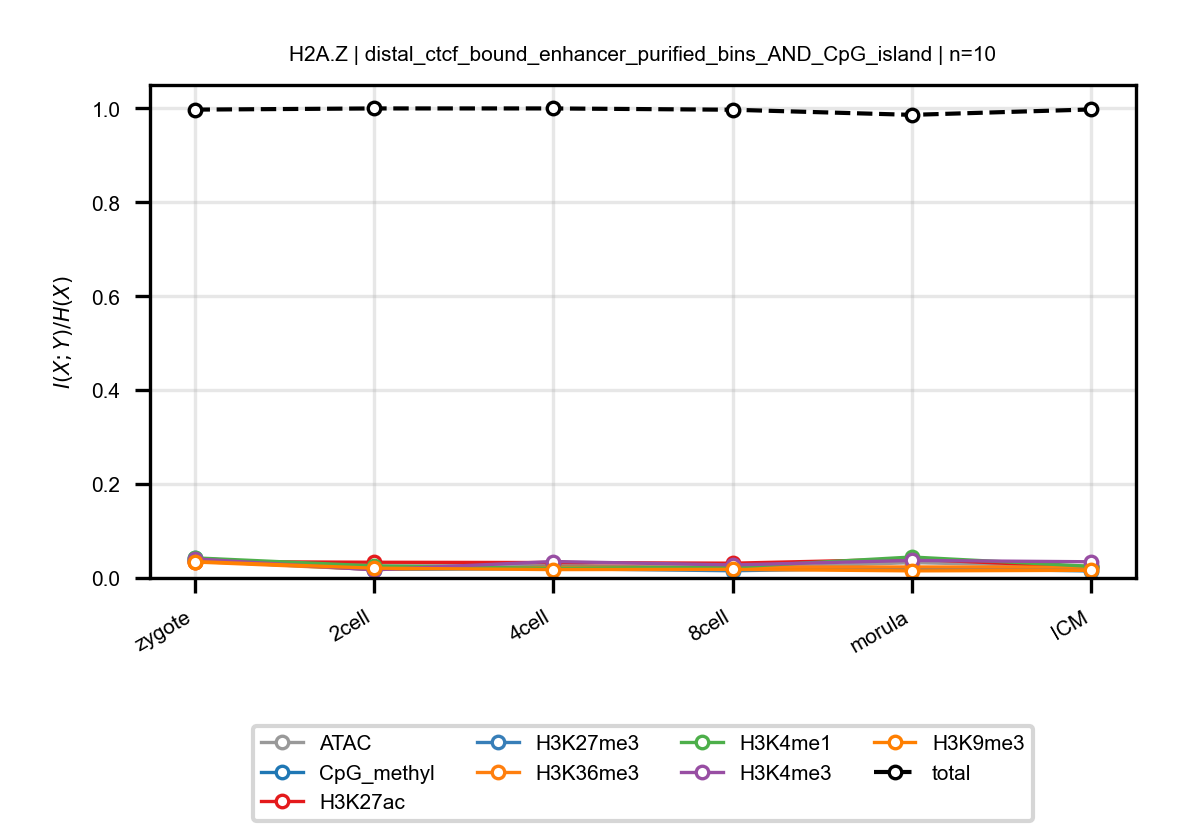

The table this chart was drawn from, first rows:
anchor, target, n_bins, stage, block, normalized_mi
H2A.Z, ATAC, 10, zygote, distal_ctcf_bound_enhancer_purified_bins…, 0.03893
H2A.Z, ATAC, 10, 2cell, distal_ctcf_bound_enhancer_purified_bins…, 0.02553
H2A.Z, ATAC, 10, 4cell, distal_ctcf_bound_enhancer_purified_bins…, 0.02729
H2A.Z, ATAC, 10, 8cell, distal_ctcf_bound_enhancer_purified_bins…, 0.0202
H2A.Z, ATAC, 10, morula, distal_ctcf_bound_enhancer_purified_bins…, 0.03265
H2A.Z, ATAC, 10, ICM, distal_ctcf_bound_enhancer_purified_bins…, 0.0248
H2A.Z, CpG_methyl, 10, zygote, distal_ctcf_bound_enhancer_purified_bins…, 0.03636
H2A.Z, CpG_methyl, 10, 2cell, distal_ctcf_bound_enhancer_purified_bins…, 0.01803
H2A.Z, CpG_methyl, 10, 4cell, distal_ctcf_bound_enhancer_purified_bins…, 0.02323
H2A.Z, CpG_methyl, 10, 8cell, distal_ctcf_bound_enhancer_purified_bins…, 0.02256
H2A.Z, CpG_methyl, 10, morula, distal_ctcf_bound_enhancer_purified_bins…, 0.02061
H2A.Z, CpG_methyl, 10, ICM, distal_ctcf_bound_enhancer_purified_bins…, 0.01495
H2A.Z, H3K27ac, 10, zygote, distal_ctcf_bound_enhancer_purified_bins…, 0.03505
H2A.Z, H3K27ac, 10, 2cell, distal_ctcf_bound_enhancer_purified_bins…, 0.03347
H2A.Z, H3K27ac, 10, 4cell, distal_ctcf_bound_enhancer_purified_bins…, 0.03284
H2A.Z, H3K27ac, 10, 8cell, distal_ctcf_bound_enhancer_purified_bins…, 0.03149
H2A.Z, H3K27ac, 10, morula, distal_ctcf_bound_enhancer_purified_bins…, 0.04008
H2A.Z, H3K27ac, 10, ICM, distal_ctcf_bound_enhancer_purified_bins…, 0.02309
H2A.Z, H3K27me3, 10, zygote, distal_ctcf_bound_enhancer_purified_bins…, 0.04221
H2A.Z, H3K27me3, 10, 2cell, distal_ctcf_bound_enhancer_purified_bins…, 0.01838
H2A.Z, H3K27me3, 10, 4cell, distal_ctcf_bound_enhancer_purified_bins…, 0.01989
H2A.Z, H3K27me3, 10, 8cell, distal_ctcf_bound_enhancer_purified_bins…, 0.01534
H2A.Z, H3K27me3, 10, morula, distal_ctcf_bound_enhancer_purified_bins…, 0.02175
H2A.Z, H3K27me3, 10, ICM, distal_ctcf_bound_enhancer_purified_bins…, 0.02068
H2A.Z, H3K36me3, 10, zygote, distal_ctcf_bound_enhancer_purified_bins…, 0.03403
H2A.Z, H3K36me3, 10, 2cell, distal_ctcf_bound_enhancer_purified_bins…, 0.01849
H2A.Z, H3K36me3, 10, 4cell, distal_ctcf_bound_enhancer_purified_bins…, 0.02285
H2A.Z, H3K36me3, 10, 8cell, distal_ctcf_bound_enhancer_purified_bins…, 0.0229
H2A.Z, H3K36me3, 10, morula, distal_ctcf_bound_enhancer_purified_bins…, 0.02345
H2A.Z, H3K36me3, 10, ICM, distal_ctcf_bound_enhancer_purified_bins…, 0.02309
H2A.Z, H3K4me1, 10, zygote, distal_ctcf_bound_enhancer_purified_bins…, 0.04283
H2A.Z, H3K4me1, 10, 2cell, distal_ctcf_bound_enhancer_purified_bins…, 0.02568
H2A.Z, H3K4me1, 10, 4cell, distal_ctcf_bound_enhancer_purified_bins…, 0.0205
H2A.Z, H3K4me1, 10, 8cell, distal_ctcf_bound_enhancer_purified_bins…, 0.02328
H2A.Z, H3K4me1, 10, morula, distal_ctcf_bound_enhancer_purified_bins…, 0.04464
H2A.Z, H3K4me1, 10, ICM, distal_ctcf_bound_enhancer_purified_bins…, 0.02477
H2A.Z, H3K4me3, 10, zygote, distal_ctcf_bound_enhancer_purified_bins…, 0.04073
H2A.Z, H3K4me3, 10, 2cell, distal_ctcf_bound_enhancer_purified_bins…, 0.01729
H2A.Z, H3K4me3, 10, 4cell, distal_ctcf_bound_enhancer_purified_bins…, 0.03507
H2A.Z, H3K4me3, 10, 8cell, distal_ctcf_bound_enhancer_purified_bins…, 0.02774
H2A.Z, H3K4me3, 10, morula, distal_ctcf_bound_enhancer_purified_bins…, 0.03731
H2A.Z, H3K4me3, 10, ICM, distal_ctcf_bound_enhancer_purified_bins…, 0.03449
H2A.Z, H3K9me3, 10, zygote, distal_ctcf_bound_enhancer_purified_bins…, 0.035
H2A.Z, H3K9me3, 10, 2cell, distal_ctcf_bound_enhancer_purified_bins…, 0.02089
H2A.Z, H3K9me3, 10, 4cell, distal_ctcf_bound_enhancer_purified_bins…, 0.01785
H2A.Z, H3K9me3, 10, 8cell, distal_ctcf_bound_enhancer_purified_bins…, 0.01832
H2A.Z, H3K9me3, 10, morula, distal_ctcf_bound_enhancer_purified_bins…, 0.01516
H2A.Z, H3K9me3, 10, ICM, distal_ctcf_bound_enhancer_purified_bins…, 0.01634
H2A.Z, total, 10, zygote, distal_ctcf_bound_enhancer_purified_bins…, 0.9975
H2A.Z, total, 10, 2cell, distal_ctcf_bound_enhancer_purified_bins…, 1.0
H2A.Z, total, 10, 4cell, distal_ctcf_bound_enhancer_purified_bins…, 1
H2A.Z, total, 10, 8cell, distal_ctcf_bound_enhancer_purified_bins…, 0.9972
H2A.Z, total, 10, morula, distal_ctcf_bound_enhancer_purified_bins…, 0.9863
H2A.Z, total, 10, ICM, distal_ctcf_bound_enhancer_purified_bins…, 0.9978
